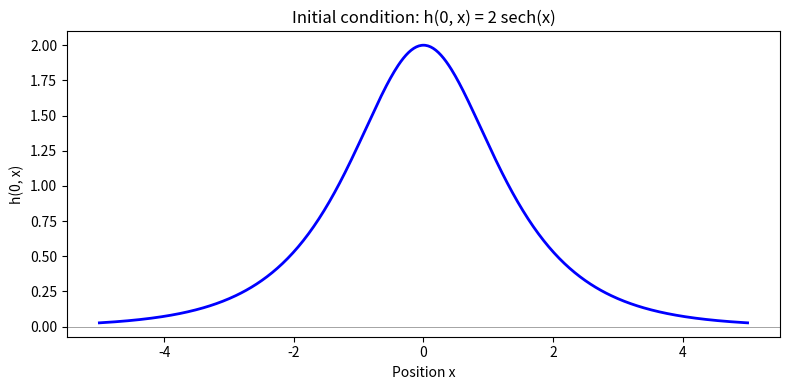

Reproduce this figure in Python. (Note: this script raises an exception after producing the figure.)
import numpy as np
import matplotlib.pyplot as plt

x = np.linspace(-5, 5, 500)
initial_shape = 2.0 / np.cosh(x)

plt.figure(figsize=(8, 4))
plt.plot(x, initial_shape, 'b-', linewidth=2)
plt.xlabel('Position x')
plt.ylabel('h(0, x)')
plt.title('Initial condition: h(0, x) = 2 sech(x)')
plt.axhline(y=0, color='gray', linewidth=0.5)
plt.tight_layout()
plt.savefig('demos/s1_supplementary1.png', dpi=150)
plt.show()
